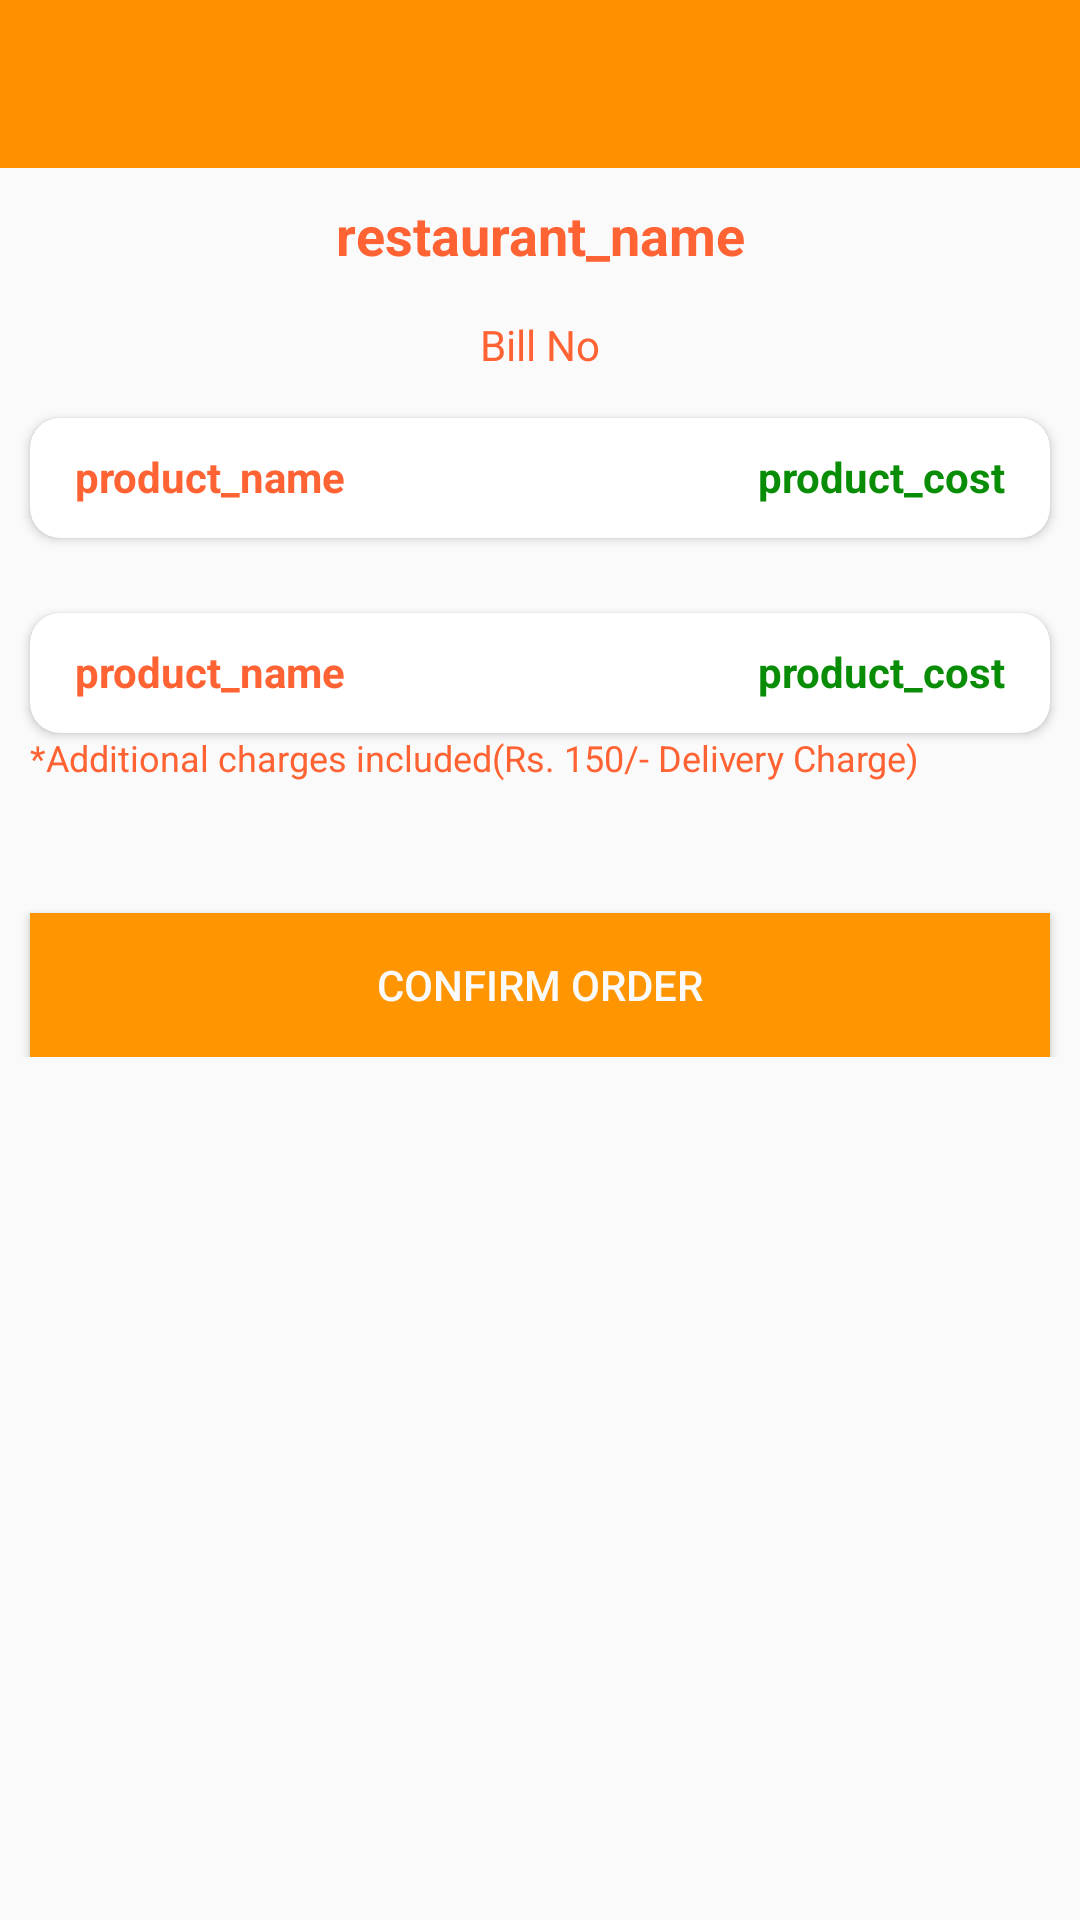

This screen was rendered from an Android layout file. Write that file and the resources it references.
<!-- AndroidManifest.xml: application theme AppTheme -->
<!-- res/layout/activity_cart.xml -->
<?xml version="1.0" encoding="utf-8"?>
<ScrollView xmlns:android="http://schemas.android.com/apk/res/android"
    xmlns:app="http://schemas.android.com/apk/res-auto"
    xmlns:tools="http://schemas.android.com/tools"
    android:layout_width="match_parent"
    android:layout_height="match_parent"
    tools:context=".activity.CartActivity">

    <RelativeLayout
        android:layout_width="match_parent"
        android:layout_height="wrap_content">

        <androidx.appcompat.widget.Toolbar
            android:id="@+id/toolbar"
            android:layout_width="match_parent"
            android:layout_height="wrap_content"
            android:background="#ff9100"
            android:minHeight="?attr/actionBarSize"
            android:theme="@style/ThemeOverlay.AppCompat.Dark"
            app:layout_scrollFlags="scroll|enterAlways" />

        <TextView
            android:id="@+id/txtRestaurantName"
            android:layout_width="match_parent"
            android:layout_height="wrap_content"
            android:layout_below="@id/toolbar"
            android:layout_margin="10dp"
            android:gravity="center"
            android:text="@string/restaurant_name"
            android:textSize="18sp"
            android:textStyle="bold" />

        <TextView
            android:id="@+id/txtBillNo"
            android:layout_width="match_parent"
            android:layout_height="wrap_content"
            android:layout_below="@id/txtRestaurantName"
            android:layout_margin="5dp"
            android:gravity="center"
            android:text="@string/bill_no" />

        <include
            android:id="@+id/cartBillHeader"
            layout="@layout/recycler_cart_single_element"
            android:layout_width="match_parent"
            android:layout_height="40dp"
            android:layout_below="@+id/txtBillNo"
            android:layout_margin="10dp" />

        <androidx.recyclerview.widget.RecyclerView
            android:id="@+id/recyclerCart"
            android:layout_width="match_parent"
            android:layout_height="wrap_content"
            android:layout_below="@+id/cartBillHeader"
            android:layout_marginHorizontal="10dp"
            android:layout_marginTop="5dp" />

        <include
            android:id="@+id/cartTotalBill"
            layout="@layout/recycler_cart_single_element"
            android:layout_width="match_parent"
            android:layout_height="40dp"
            android:layout_below="@+id/recyclerCart"
            android:layout_marginHorizontal="10dp"
            android:layout_marginTop="10dp" />

        <TextView
            android:layout_width="match_parent"
            android:layout_height="wrap_content"
            android:layout_below="@id/cartTotalBill"
            android:layout_marginHorizontal="10dp"
            android:text="@string/additional_charges_included_rs_150_delivery_charges"
            android:textSize="12sp" />

        <Button
            android:id="@+id/btnOrder"
            android:layout_width="match_parent"
            android:layout_height="wrap_content"
            android:layout_below="@id/cartTotalBill"
            android:layout_marginHorizontal="10dp"
            android:layout_marginTop="60dp"
            android:background="#ff9500"
            android:text="@string/confirm_order"
            android:textColor="#fafafa" />
    </RelativeLayout>
</ScrollView>
<!-- res/layout/recycler_cart_single_element.xml (included above) -->
<?xml version="1.0" encoding="utf-8"?>
<androidx.cardview.widget.CardView xmlns:android="http://schemas.android.com/apk/res/android"
    xmlns:app="http://schemas.android.com/apk/res-auto"
    xmlns:tools="http://schemas.android.com/tools"
    android:id="@+id/cartSingle"
    android:layout_width="match_parent"
    android:layout_height="40dp"
    android:layout_margin="2dp"
    app:cardCornerRadius="10dp"
    app:cardElevation="2dp">

    <LinearLayout
        android:layout_width="match_parent"
        android:layout_height="match_parent"
        android:layout_margin="10dp"
        android:orientation="horizontal"
        android:weightSum="2">

        <TextView
            android:id="@+id/txtProductName"
            android:layout_width="0dp"
            android:layout_height="match_parent"
            android:layout_weight="1"
            android:paddingStart="5dp"
            android:text="@string/product_name"
            android:textStyle="bold"
            tools:ignore="RtlSymmetry" />

        <TextView
            android:id="@+id/txtProductCost"
            android:layout_width="0dp"
            android:layout_height="match_parent"
            android:layout_weight="1"
            android:gravity="end"
            android:paddingEnd="5dp"
            android:text="@string/product_cost"
            android:textColor="#0A8D06"
            android:textStyle="bold"
            tools:ignore="RtlSymmetry" />
    </LinearLayout>

</androidx.cardview.widget.CardView>
<!-- resources referenced by this layout -->
<resources>
  <string name="additional_charges_included_rs_150_delivery_charges">*Additional charges included(Rs. 150/- Delivery Charge)</string>
  <string name="bill_no">Bill No</string>
  <string name="confirm_order">Confirm Order</string>
  <string name="product_cost">product_cost</string>
  <string name="product_name">product_name</string>
  <string name="restaurant_name">restaurant_name</string>
  <style name="AppTheme" parent="Theme.AppCompat.Light.NoActionBar">
          
          <item name="colorPrimary">@color/colorPrimary</item>
          <item name="colorPrimaryDark">@color/colorPrimaryDark</item>
          <item name="colorAccent">@color/colorAccent</item>
  
          <item name="android:textColor">@color/colorPrimary</item>
          <item name="android:windowDisablePreview">true</item>
          <item name="windowActionBar">false</item>
          <item name="windowNoTitle">true</item>
      </style>
  <color name="colorPrimary">#ff6333</color>
  <color name="colorPrimaryDark">#ff3d00</color>
  <color name="colorAccent">#b22a00</color>
</resources>
